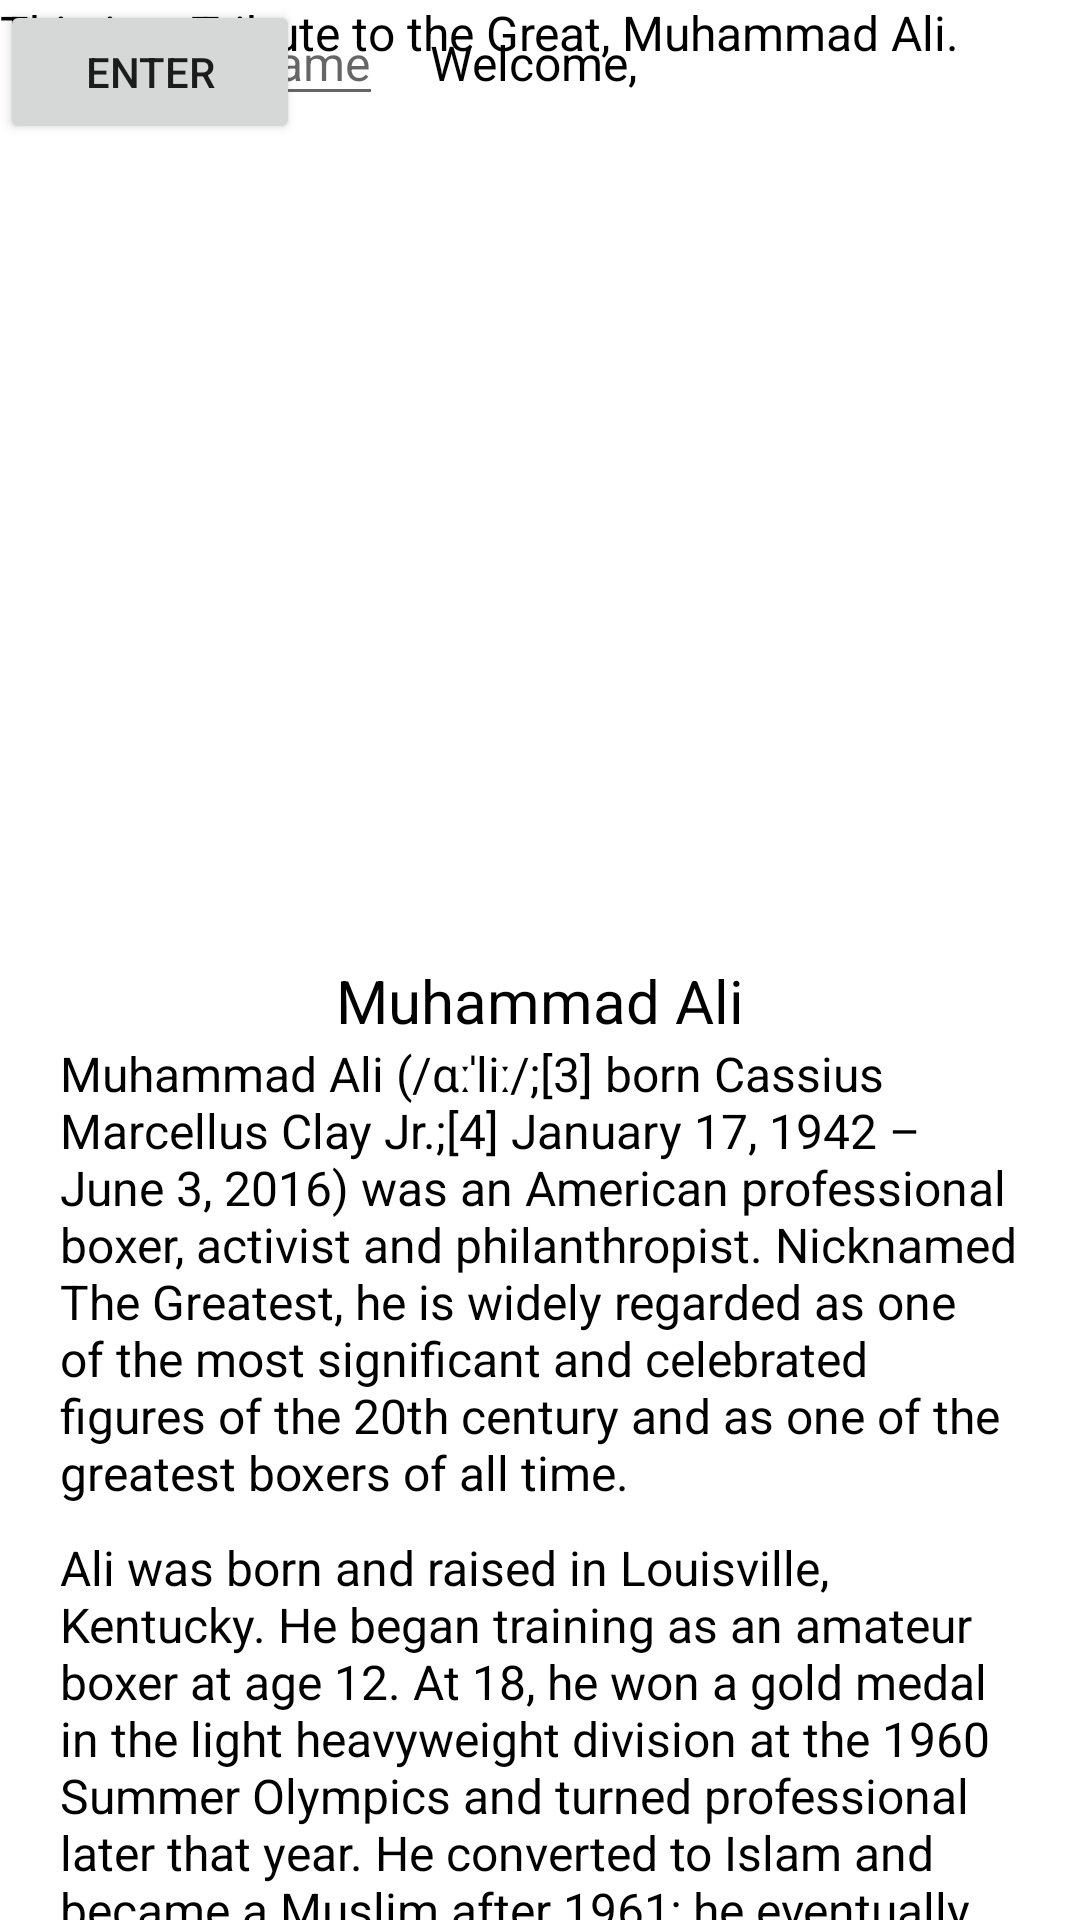

The Android layout XML behind this screen, and the referenced resources:
<!-- AndroidManifest.xml: application theme Theme.Legends -->
<!-- res/layout/fragment_muhammad_ali.xml -->
<?xml version="1.0" encoding="utf-8"?>
<androidx.constraintlayout.widget.ConstraintLayout xmlns:android="http://schemas.android.com/apk/res/android"
    xmlns:tools="http://schemas.android.com/tools"
    android:layout_width="match_parent"
    android:layout_height="match_parent"
    tools:context=".fragments.MuhammadAliFragment">

    <LinearLayout
        android:layout_width="match_parent"
        android:layout_height="wrap_content"
        android:orientation="horizontal"
        android:gravity="center"
        android:padding="@dimen/padding_10">

        <TextView
            android:layout_width="wrap_content"
            android:layout_height="wrap_content"
            android:text="@string/welcome"
            android:textSize="@dimen/text_size_16"
            android:textColor="@color/text_color"
            android:layout_marginRight="@dimen/margin_4"
            />

        <TextView
            android:id="@+id/textViewInputName"
            android:layout_width="wrap_content"
            android:layout_height="wrap_content"
            android:text=""
            android:visibility="gone"
            android:textSize="@dimen/text_size_16"
            android:textColor="@color/text_color"/>
    </LinearLayout>

    <EditText
        android:id="@+id/editTextInputName"
        android:layout_width="wrap_content"
        android:layout_height="wrap_content"
        android:hint="@string/enter_your_name"
        android:textSize="@dimen/text_size_16"
        android:inputType="text"
        android:importantForAutofill="no"
        android:textColor="@color/text_color"
        android:layout_gravity="center_horizontal"/>
    <Button
        android:id="@+id/buttonSaveInputName"
        android:layout_width="100dp"
        android:layout_height="wrap_content"
        android:text="Enter"
        android:textSize="@dimen/text_size_14"
        android:layout_gravity="center_horizontal"/>


    <TextView
        android:layout_width="wrap_content"
        android:layout_height="wrap_content"
        android:layout_gravity="center_horizontal"
        android:text="@string/this_is_a_tribute_to_the_great_muhammad_ali"
        android:textColor="@color/text_color"
        android:textSize="@dimen/text_size_16"
        />

    <ScrollView
        android:layout_width="match_parent"
        android:layout_height="wrap_content"
        android:paddingHorizontal="@dimen/padding_20"
        android:scrollbars="none"
        >
        <LinearLayout
            android:layout_width="match_parent"
            android:layout_height="wrap_content"
            android:orientation="vertical">

            <ImageView
                android:layout_width="match_parent"
                android:layout_height="300dp"
                android:src="@drawable/muhammad_ali"
                android:contentDescription="@string/a_portrait_of_muhammad_ali"
                android:layout_marginVertical="@dimen/margin_10"
                />
            <TextView
                android:layout_width="wrap_content"
                android:layout_height="match_parent"
                android:text="@string/muhammad_ali"
                android:layout_gravity="center_horizontal"
                android:textColor="@color/text_color"
                android:textSize="@dimen/text_size_20"
                />
            <TextView
                android:layout_width="match_parent"
                android:layout_height="wrap_content"
                android:text="@string/about_muhammad_ali_para1"
                android:textSize="@dimen/text_size_16"
                android:textColor="@color/text_color"
                />
            <TextView
                android:layout_width="match_parent"
                android:layout_height="wrap_content"
                android:text="@string/about_muhammad_ali_para2"
                android:textSize="@dimen/text_size_16"
                android:textColor="@color/text_color"
                android:layout_marginVertical="@dimen/margin_10"
                />
            <TextView
                android:layout_width="match_parent"
                android:layout_height="wrap_content"
                android:text="@string/about_muhammad_ali_para3"
                android:textSize="@dimen/text_size_16"
                android:textColor="@color/text_color"
                />


        </LinearLayout>
    </ScrollView>

</androidx.constraintlayout.widget.ConstraintLayout>
<!-- resources referenced by this layout -->
<resources>
  <color name="text_color">#000</color>
  <dimen name="margin_10">10dp</dimen>
  <dimen name="margin_4">4dp</dimen>
  <dimen name="padding_10">10dp</dimen>
  <dimen name="padding_20">20dp</dimen>
  <dimen name="text_size_14">14sp</dimen>
  <dimen name="text_size_16">16sp</dimen>
  <dimen name="text_size_20">20sp</dimen>
  <string name="a_portrait_of_muhammad_ali">A portrait of Muhammad Ali</string>
  <string name="about_muhammad_ali_para1">Muhammad Ali (/ɑːˈliː/;[3] born Cassius Marcellus Clay Jr.;[4] January 17, 1942 – June 3, 2016) was an American professional boxer, activist and philanthropist. Nicknamed "The Greatest", he is widely regarded as one of the most significant and celebrated figures of the 20th century and as one of the greatest boxers of all time.</string>
  <string name="about_muhammad_ali_para2">Ali was born and raised in Louisville, Kentucky. He began training as an amateur boxer at age 12. At 18, he won a gold medal in the light heavyweight division at the 1960 Summer Olympics and turned professional later that year. He converted to Islam and became a Muslim after 1961; he eventually took the name Muhammad Ali. He won the world heavyweight championship from Sonny Liston in a major upset at age 22 in 1964. In 1966, Ali refused to be drafted into the military, citing his religious beliefs and ethical opposition to the Vietnam War.[5][6] He was arrested, found guilty of draft evasion, and stripped of his boxing titles. He appealed the decision to the Supreme Court, which overturned his conviction in 1971, but he had not fought for nearly four years and lost a period of peak performance as an athlete.</string>
  <string name="about_muhammad_ali_para3">Ali\'s actions as a conscientious objector to the Vietnam War made him an icon for the larger counterculture generation,[7][8] and he was a high-profile figure of racial pride for African Americans during the civil rights movement.[5][9] As a Muslim, Ali was initially affiliated with Elijah Muhammad\'s Nation of Islam (NOI). He later disavowed the NOI, adhering to Sunni Islam, and supporting racial integration like his former mentor Malcolm X.</string>
  <string name="enter_your_name">Enter Your Name</string>
  <string name="muhammad_ali">Muhammad Ali</string>
  <string name="this_is_a_tribute_to_the_great_muhammad_ali">This is a Tribute to the Great, Muhammad Ali.</string>
  <string name="welcome">Welcome,</string>
  <style name="Theme.Legends" parent="Theme.MaterialComponents.DayNight.NoActionBar">
          
          <item name="colorPrimary">@color/white</item>
          <item name="colorPrimaryVariant">@color/end_gradient_color</item>
          <item name="colorOnPrimary">@color/white</item>
          
          <item name="colorSecondary">@color/teal_200</item>
          <item name="colorSecondaryVariant">@color/teal_700</item>
          <item name="colorOnSecondary">@color/black</item>
          
          <item name="android:statusBarColor" tools:targetApi="l">?attr/colorPrimaryVariant</item>
          
      </style>
  <color name="white">#FFFFFFFF</color>
  <color name="end_gradient_color">#2E3131</color>
  <color name="teal_200">#FF03DAC5</color>
  <color name="teal_700">#FF018786</color>
  <color name="black">#FF000000</color>
</resources>
